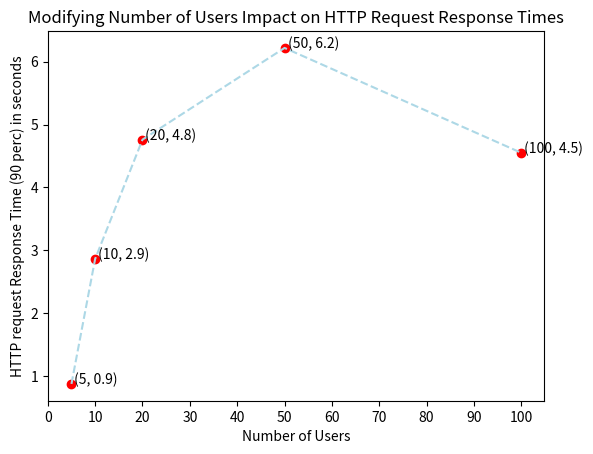
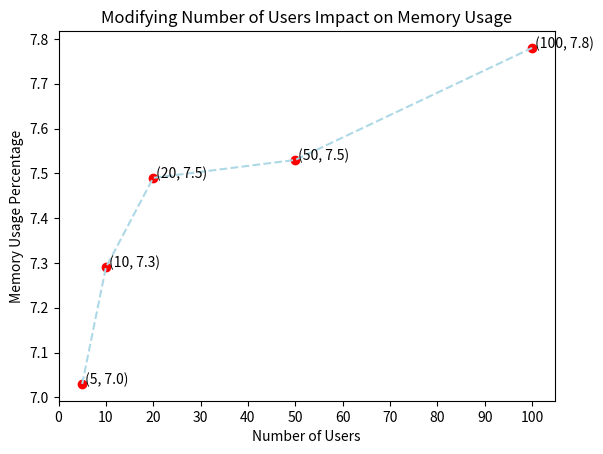

Write Python code to recreate these figures, in order.
import matplotlib.pyplot as plt
import numpy as np
import os

def drawDiagram(xAxis, yAxis, xLabel, yLabel, Title, directory):
    
    plt.plot(xAxis, yAxis, linestyle='--', c='lightblue')
    plt.scatter(xAxis, yAxis, c='red')
    for xy in zip(xAxis, yAxis):
        plt.annotate(' (%d, %.1f)' % xy, xy=xy)


    plt.title(Title)
    plt.xlabel(xLabel)
    plt.ylabel(yLabel)

    plt.xticks(np.arange(0,max(xAxis)+1, 10))

    if os.path.isfile(directory+".png"):
        os.remove(directory+".png")
    plt.savefig(directory+".png")
    plt.close()


#region "Modifying amount of users (New_b2c_Load_Testing / b2c tests2)"

# Testing set for fixed random period whislt modifying number of users only
xLabel = "Number of Users"
xAxis = [5,10,20,50,100] # number of users




# Diagram 1
Title = "Modifying Number of Users Impact on HTTP Request Response Times"
yLabel = "HTTP request Response Time (90 perc) in seconds"
yAxis = [0.87075, 2.86, 4.76, 6.22, 4.55] # HTTP Request Percentile 90th
drawDiagram(xAxis, yAxis, xLabel, yLabel, Title, "UserImpactOnResponseTimes")

# Diagram 2
Title = "Modifying Number of Users Impact on Memory Usage"
yLabel = "Memory Usage Percentage"
yAxis = [7.03, 7.29, 7.49, 7.53, 7.78] # HTTP Request Percentile 90th
drawDiagram(xAxis, yAxis, xLabel, yLabel, Title, "UserImpactOnMemory")

#endregion
